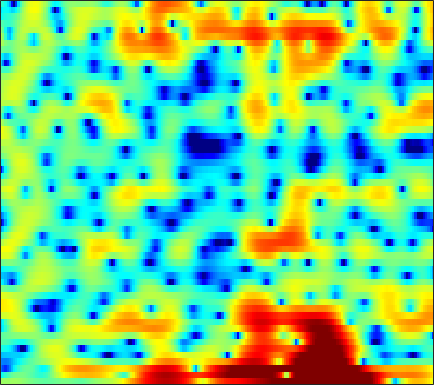

The file beside this chart, header and first rows:
1.1528, 0.9736, 0.89291, 0.91633, 0.96692, 1.0459, 1.074, 1.0448, 0.94645, 0.79446, 0.58857, 0.41012, 0.13479, -0.16483, -0.37953, -0.61606, -0.80083, -0.91398, -1.0573, -1.1544, -1.1979, -1.1967, -1.1219, -1.0338
-4.786, -3.927, -2.927, -2.117, -1.63, -1.115, -0.7355, -0.5277, -0.3578, -0.316, -0.396, -0.535, -0.8115, -1.176, -1.507, -2.006, -2.51, -2.846, -3.126, -3.122, -2.756, -2.261, -1.388, -0.3817
-10.05, -11.77, -12.73, -11.25, -9.433, -7.132, -5.232, -4.071, -2.834, -1.919, -1.326, -1.05, -0.9033, -0.9894, -1.212, -1.751, -2.518, -3.22, -4.195, -4.881, -4.735, -3.971, -2.389, -0.6293
-9.237, -9.57, -9.661, -9.283, -8.726, -7.764, -6.738, -5.994, -5.031, -4.142, -3.352, -2.831, -2.216, -1.68, -1.327, -0.9092, -0.5306, -0.2552, 0.1036, 0.4779, 0.8773, 1.196, 1.645, 2.108
-7.365, -7.069, -6.822, -6.692, -6.646, -6.598, -6.596, -6.594, -6.522, -6.277, -5.78, -5.256, -4.39, -3.393, -2.623, -1.615, -0.6717, -0.02184, 0.7647, 1.453, 2.041, 2.415, 2.83, 3.148
-3.897, -3.93, -4.169, -4.637, -5.17, -6.164, -7.656, -9.258, -12.55, -19.06, -31.4, -17.29, -10.77, -6.986, -4.937, -2.829, -1.183, -0.1756, 0.928, 1.805, 2.5, 2.915, 3.343, 3.637
-1.603, -1.696, -1.881, -2.149, -2.405, -2.8, -3.248, -3.58, -3.991, -4.236, -4.191, -3.929, -3.32, -2.524, -1.887, -1.069, -0.3335, 0.1513, 0.7003, 1.141, 1.497, 1.717, 1.954, 2.145
-1.353, -1.244, -1.01, -0.723, -0.5178, -0.272, -0.05471, 0.09549, 0.2611, 0.3998, 0.5106, 0.5843, 0.6619, 0.7111, 0.7107, 0.6512, 0.5127, 0.3496, 0.05417, -0.3167, -0.7138, -0.9875, -1.256, -1.322
-6.267, -5.096, -3.152, -1.353, -0.2233, 0.9824, 1.867, 2.354, 2.803, 3.062, 3.164, 3.135, 2.97, 2.656, 2.323, 1.743, 0.9778, 0.2534, -0.9347, -2.49, -4.557, -6.619, -10.37, -14.4
-6.016, -4.525, -2.194, -0.2628, 0.8741, 2.031, 2.83, 3.212, 3.484, 3.519, 3.334, 3.069, 2.569, 1.925, 1.357, 0.5091, -0.447, -1.231, -2.37, -3.624, -4.982, -6.006, -7.176, -7.751
2.672, 2.802, 3.079, 3.378, 3.558, 3.69, 3.674, 3.538, 3.185, 2.603, 1.792, 1.037, -0.1401, -1.471, -2.526, -3.908, -5.131, -5.873, -6.608, -7.108, -7.459, -7.606, -7.663, -7.466
5.255, 5.205, 5.102, 4.947, 4.783, 4.454, 3.977, 3.498, 2.672, 1.583, 0.171, -1.142, -3.346, -6.242, -9.071, -14.2, -20.04, -19.16, -15.53, -13.57, -12.98, -13.19, -14.03, -14.99
5.351, 5.254, 5.059, 4.799, 4.561, 4.172, 3.675, 3.218, 2.467, 1.529, 0.3709, -0.6822, -2.353, -4.3, -5.908, -7.992, -9.526, -10.07, -10.24, -10.36, -10.84, -11.61, -13.25, -15.3
3.642, 3.51, 3.309, 3.082, 2.904, 2.685, 2.47, 2.304, 2.046, 1.735, 1.332, 0.9717, 0.4221, -0.1987, -0.6881, -1.346, -1.946, -2.358, -2.865, -3.361, -3.852, -4.232, -4.725, -5.153
0.0002515, -0.2997, -0.7585, -1.21, -1.479, -1.584, -1.331, -0.9372, -0.2778, 0.3863, 0.9648, 1.317, 1.661, 1.859, 1.931, 1.934, 1.854, 1.739, 1.535, 1.26, 0.9283, 0.6505, 0.2338, -0.2435
-4.868, -5.483, -7.004, -9.592, -12.54, -16.34, -12.4, -8.735, -5.208, -2.76, -0.972, 0.04972, 1.089, 1.851, 2.28, 2.692, 2.943, 3.045, 3.078, 3.006, 2.827, 2.631, 2.283, 1.833
-6.947, -6.947, -7.459, -8.335, -8.987, -9.24, -8.24, -6.885, -4.923, -3.165, -1.687, -0.7691, 0.2392, 1.049, 1.534, 2.046, 2.417, 2.616, 2.767, 2.813, 2.753, 2.633, 2.387, 2.053
-5.103, -4.583, -4.123, -3.874, -3.705, -3.455, -3.127, -2.802, -2.299, -1.741, -1.165, -0.7433, -0.1739, 0.3931, 0.7909, 1.267, 1.675, 1.916, 2.143, 2.248, 2.237, 2.159, 1.956, 1.658
-0.8659, -0.5017, -0.1469, 0.02623, 0.03654, -0.07163, -0.2984, -0.5523, -0.9636, -1.369, -1.678, -1.734, -1.502, -0.9816, -0.4537, 0.2786, 0.9426, 1.342, 1.731, 1.92, 1.923, 1.815, 1.53, 1.089
3.284, 3.446, 3.511, 3.425, 3.2, 2.652, 1.768, 0.8179, -0.9365, -3.449, -6.894, -9.458, -8.98, -5.573, -3.436, -1.356, 0.002234, 0.6716, 1.22, 1.457, 1.401, 1.167, 0.6253, -0.1947
4.034, 4.296, 4.497, 4.508, 4.371, 3.932, 3.14, 2.294, 0.7564, -1.278, -3.599, -4.982, -5.139, -3.898, -2.813, -1.748, -1.162, -0.956, -0.9163, -1.022, -1.234, -1.476, -2.038, -2.982
1.422, 2.156, 2.988, 3.551, 3.812, 3.959, 3.856, 3.631, 3.148, 2.512, 1.801, 1.288, 0.6111, -0.09052, -0.6859, -1.744, -3.199, -4.572, -6.589, -7.901, -7.462, -6.495, -5.399, -4.886
-2.625, -1.373, 0.06908, 1.293, 2.042, 2.825, 3.373, 3.618, 3.755, 3.688, 3.416, 3.074, 2.416, 1.509, 0.5878, -1.023, -3.266, -5.555, -9.488, -12.73, -10.47, -7.996, -5.604, -4.194
-8.086, -6.447, -4.273, -2.304, -0.997, 0.4428, 1.562, 2.206, 2.816, 3.161, 3.265, 3.189, 2.908, 2.404, 1.893, 1.05, 0.07735, -0.6683, -1.553, -2.167, -2.393, -2.356, -2.193, -1.994
-17.48, -12.56, -8.179, -5.119, -3.32, -1.411, 0.04863, 0.9092, 1.785, 2.392, 2.764, 2.911, 2.942, 2.814, 2.635, 2.296, 1.879, 1.536, 1.068, 0.6262, 0.21, -0.08977, -0.5137, -0.9705
-10.08, -8.507, -6.379, -4.34, -2.99, -1.455, -0.2075, 0.5533, 1.364, 1.966, 2.387, 2.604, 2.763, 2.807, 2.77, 2.645, 2.438, 2.231, 1.893, 1.491, 1.006, 0.5866, -0.05352, -0.8369
-5.836, -4.809, -3.44, -2.212, -1.395, -0.451, 0.3166, 0.78, 1.255, 1.602, 1.853, 1.991, 2.139, 2.239, 2.279, 2.28, 2.207, 2.1, 1.869, 1.526, 1.079, 0.6701, 0.027, -0.7532
-2.846, -1.885, -0.8256, 0.01174, 0.4811, 0.9091, 1.108, 1.118, 0.9851, 0.7542, 0.5388, 0.4556, 0.5211, 0.7589, 1.002, 1.302, 1.499, 1.544, 1.451, 1.186, 0.7887, 0.4198, -0.1336, -0.7015
0.7025, 1.421, 2.122, 2.574, 2.729, 2.653, 2.189, 1.558, 0.2884, -1.518, -3.661, -4.865, -4.639, -2.85, -1.446, -0.02307, 0.826, 1.101, 1.065, 0.6278, -0.1449, -0.8487, -1.772, -2.366
2.505, 3.001, 3.533, 3.832, 3.888, 3.666, 3.056, 2.27, 0.6562, -1.838, -5.458, -8.342, -7.598, -3.978, -1.922, -0.1895, 0.6701, 0.8364, 0.4514, -0.6324, -2.574, -4.762, -9.365, -15.71
0.2647, 0.7962, 1.494, 2.084, 2.401, 2.627, 2.601, 2.405, 1.934, 1.301, 0.6776, 0.3545, 0.1967, 0.3374, 0.5055, 0.6607, 0.5874, 0.338, -0.3101, -1.354, -2.771, -4.062, -5.793, -6.819
-4.8, -3.666, -2.073, -0.5988, 0.3223, 1.291, 1.946, 2.261, 2.481, 2.527, 2.441, 2.323, 2.113, 1.841, 1.589, 1.179, 0.6526, 0.1753, -0.5322, -1.292, -2.028, -2.516, -2.971, -3.151
-14.18, -8.999, -4.818, -2.077, -0.5682, 0.935, 1.993, 2.556, 3.052, 3.298, 3.332, 3.229, 2.942, 2.479, 2.022, 1.257, 0.3311, -0.4683, -1.597, -2.701, -3.588, -3.983, -4.072, -3.73
-5.284, -4.011, -2.185, -0.5126, 0.5608, 1.71, 2.573, 3.043, 3.455, 3.641, 3.616, 3.461, 3.07, 2.455, 1.833, 0.7424, -0.6917, -2.043, -4.351, -7.404, -11.12, -12.88, -10.96, -7.748
-0.8905, -0.3662, 0.3695, 1.095, 1.591, 2.153, 2.577, 2.8, 2.967, 2.992, 2.871, 2.685, 2.287, 1.71, 1.129, 0.1378, -1.177, -2.404, -4.483, -7.069, -9.86, -10.99, -9.814, -7.372
0.7038, 1.014, 1.388, 1.664, 1.804, 1.91, 1.922, 1.881, 1.772, 1.622, 1.443, 1.29, 1.057, 0.7528, 0.4658, -0.02184, -0.6464, -1.207, -2.016, -2.826, -3.471, -3.747, -3.809, -3.544
1.945, 2.126, 2.202, 2.11, 1.934, 1.56, 1.055, 0.6157, 0.02295, -0.4728, -0.7421, -0.7654, -0.5878, -0.3013, -0.08575, 0.1066, 0.168, 0.1058, -0.08303, -0.3901, -0.7613, -1.067, -1.459, -1.815
3.59, 3.576, 3.328, 2.855, 2.342, 1.395, 0.09998, -1.157, -3.237, -5.528, -6.723, -5.998, -3.89, -1.847, -0.6402, 0.5435, 1.295, 1.629, 1.767, 1.616, 1.171, 0.6436, -0.3092, -1.56
4.079, 3.748, 3.195, 2.491, 1.847, 0.8036, -0.6104, -2.036, -4.681, -8.505, -11.46, -9.225, -5.041, -2.017, -0.4167, 1.129, 2.128, 2.593, 2.868, 2.778, 2.302, 1.665, 0.3403, -1.703
1.778, 0.8868, -0.2242, -1.083, -1.478, -1.707, -1.836, -1.975, -2.25, -2.473, -2.424, -2.099, -1.374, -0.4396, 0.2287, 1.045, 1.706, 2.065, 2.382, 2.456, 2.275, 1.961, 1.267, 0.3093
-1.237, -3.655, -8.099, -12.31, -10.31, -6.307, -3.745, -2.543, -1.546, -1.014, -0.7599, -0.65, -0.5845, -0.497, -0.3614, -0.0784, 0.3615, 0.7547, 1.301, 1.758, 2.062, 2.167, 2.164, 2.013
-0.0007683, -1.555, -3.793, -5.116, -4.7, -3.009, -1.402, -0.5392, 0.1215, 0.2678, -0.05057, -0.6073, -1.689, -3.12, -4.097, -4.61, -3.748, -2.534, -0.9312, 0.4168, 1.397, 1.905, 2.345, 2.534
2.105, 2.033, 1.856, 1.796, 1.873, 2.041, 2.218, 2.266, 2.099, 1.577, 0.5809, -0.5798, -2.873, -6.534, -11.11, -19.15, -10.47, -6.522, -3.344, -1.381, -0.1276, 0.5153, 1.014, 1.211
1.696, 2.253, 2.778, 3.121, 3.289, 3.405, 3.381, 3.25, 2.899, 2.303, 1.431, 0.6062, -0.7179, -2.152, -3.121, -3.952, -4.066, -3.793, -3.276, -2.812, -2.439, -2.22, -2.029, -1.954
1.336, 1.945, 2.596, 3.048, 3.272, 3.462, 3.5, 3.428, 3.196, 2.797, 2.236, 1.716, 0.9119, 0.01355, -0.7022, -1.654, -2.621, -3.365, -4.407, -5.454, -6.333, -6.745, -6.689, -6.177
1.451, 1.836, 2.267, 2.643, 2.883, 3.128, 3.287, 3.34, 3.303, 3.133, 2.811, 2.461, 1.848, 1.065, 0.3502, -0.8144, -2.282, -3.66, -6.05, -9.432, -14.8, -20.48, -16.77, -11.4
0.6709, 0.779, 0.9779, 1.284, 1.584, 2.013, 2.439, 2.72, 2.997, 3.134, 3.103, 2.962, 2.604, 2.034, 1.47, 0.4924, -0.7597, -1.921, -3.764, -5.943, -8.106, -9.228, -9.119, -7.84
-2.023, -2.515, -2.77, -2.415, -1.766, -0.6131, 0.5498, 1.317, 2.152, 2.739, 3.092, 3.21, 3.18, 2.94, 2.629, 2.071, 1.353, 0.7298, -0.1732, -1.093, -1.934, -2.42, -2.876, -3.123
-6.278, -9.379, -15.45, -13.06, -8.437, -4.324, -1.65, -0.2036, 1.204, 2.183, 2.817, 3.118, 3.31, 3.318, 3.216, 2.982, 2.64, 2.336, 1.872, 1.365, 0.8131, 0.3939, -0.2268, -0.9131
-4.095, -5.495, -6.804, -6.415, -5.106, -3.064, -1.281, -0.1929, 0.9318, 1.729, 2.241, 2.459, 2.599, 2.618, 2.579, 2.491, 2.378, 2.297, 2.147, 1.943, 1.651, 1.339, 0.7843, 0.01985
-0.1729, -0.6601, -1.122, -1.202, -1.06, -0.5822, 0.01741, 0.4703, 0.9804, 1.282, 1.349, 1.236, 0.9206, 0.4944, 0.231, 0.06617, 0.2342, 0.5066, 0.9523, 1.318, 1.507, 1.489, 1.257, 0.7649
1.817, 1.068, 0.1174, -0.5062, -0.6552, -0.4584, 0.07426, 0.5197, 0.9771, 1.13, 0.8292, 0.2536, -1.137, -3.366, -5.475, -7.166, -5.298, -3.152, -0.8288, 0.7018, 1.568, 1.899, 1.959, 1.698
1.966, 0.1623, -2.845, -6.213, -7.111, -4.851, -1.963, -0.3465, 1.092, 1.822, 1.852, 1.405, 0.06761, -2.175, -4.453, -6.484, -4.283, -1.924, 0.4338, 1.911, 2.66, 2.841, 2.629, 2.005
0.5355, -1.247, -4.067, -7.216, -8.021, -5.771, -2.801, -1.044, 0.6627, 1.734, 2.312, 2.459, 2.379, 2.107, 1.89, 1.778, 1.951, 2.181, 2.493, 2.596, 2.417, 2, 1.081, -0.3705
-1.499, -1.991, -2.519, -2.851, -2.778, -2.313, -1.508, -0.7775, 0.1983, 1.088, 1.806, 2.229, 2.642, 2.868, 2.961, 2.996, 2.899, 2.754, 2.422, 1.875, 1.06, 0.274, -1.035, -2.616
-4.444, -3.851, -3.436, -3.136, -2.97, -2.582, -1.998, -1.406, -0.4572, 0.5721, 1.552, 2.206, 2.897, 3.385, 3.607, 3.695, 3.546, 3.279, 2.671, 1.779, 0.5438, -0.6105, -2.396, -4.353
-5.502, -4.705, -4.426, -4.811, -5.432, -6.204, -6.022, -4.966, -2.868, -0.7846, 1.005, 2.072, 3.185, 3.969, 4.333, 4.543, 4.462, 4.185, 3.52, 2.484, 1.014, -0.4616, -3.102, -7.03
-2.883, -3.233, -4.126, -5.969, -8.26, -14.06, -21, -12.25, -6.104, -2.473, -0.06164, 1.262, 2.574, 3.449, 3.877, 4.178, 4.183, 3.999, 3.523, 2.751, 1.675, 0.6878, -0.9553, -2.797
